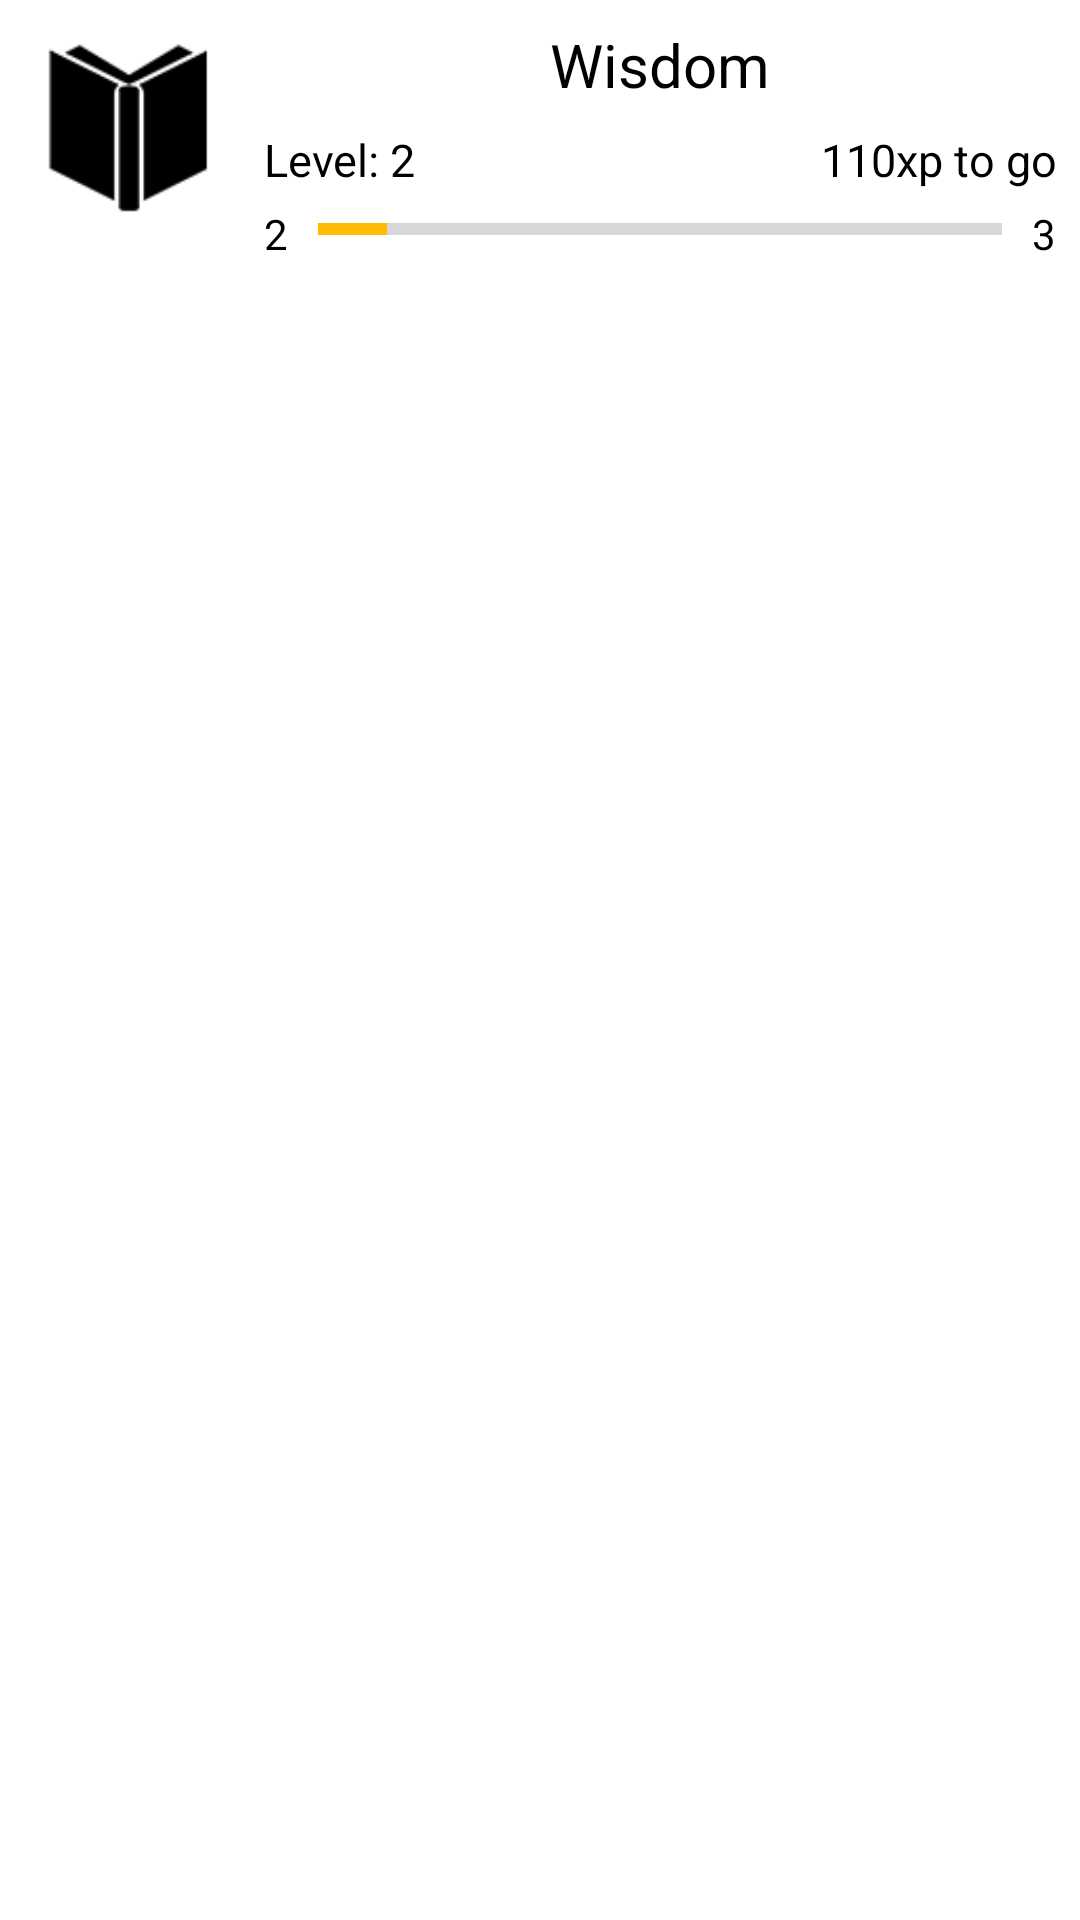

Reconstruct the res/layout file that produces this screen, plus the resources it refers to.
<!-- AndroidManifest.xml: application theme RedTheme -->
<!-- res/layout/skill_closest_to_leveling.xml -->
<?xml version="1.0" encoding="utf-8"?>
   <LinearLayout
    xmlns:android="http://schemas.android.com/apk/res/android"
    android:layout_width="match_parent"
    android:layout_height="wrap_content"
    android:padding="8dp"
    android:background="@color/mainAreaColor"
    android:orientation="horizontal">

    <ImageView
        android:id="@+id/skill_icon_image"
        android:layout_width="70dp"
        android:layout_height="70dp"
        android:src="@drawable/wisdom_icon"/>

    <LinearLayout
        android:layout_width="0dp"
        android:layout_height="wrap_content"
        android:layout_weight="1"
        android:orientation="vertical"
        android:paddingLeft="10dp">

        <TextView
            android:id="@+id/skill_label"
            android:layout_width="match_parent"
            android:layout_height="wrap_content"
            android:gravity="center"
            android:text="Wisdom"
            android:textSize="20dp"
            android:textColor="@color/textColorSecondary"/>
        <LinearLayout
            android:layout_width="match_parent"
            android:layout_height="wrap_content"
            android:orientation="horizontal"
            android:paddingTop="8dp">

            <TextView
                android:id="@+id/level_label"
                android:layout_width="wrap_content"
                android:layout_height="wrap_content"
                android:text="Level: 2"
                android:textSize="15dp"
                android:textColor="@color/textColorSecondary"/>
            <TextView
                android:id="@+id/xp_to_next_level"
                android:layout_width="0dp"
                android:layout_height="wrap_content"
                android:layout_weight="1"
                android:text="110xp to go"
                android:textSize="15dp"
                android:textColor="@color/textColorSecondary"
                android:gravity="end"/>
        </LinearLayout>

        <LinearLayout
            android:layout_width="fill_parent"
            android:layout_height="wrap_content"
            android:paddingTop="5dp">

            <TextView
                android:id="@+id/current_level"
                android:layout_width="wrap_content"
                android:layout_height="wrap_content"
                android:paddingRight="10dp"
                android:text="2"
                android:textColor="@color/textColorSecondary"/>
            <ProgressBar
                android:id="@+id/skill_progress_bar"
                android:layout_width="0dp"
                android:layout_height="wrap_content"
                android:layout_weight="1"
                style="?android:attr/progressBarStyleHorizontal"
                android:progress="10"/>
            <TextView
                android:id="@+id/next_level"
                android:layout_width="wrap_content"
                android:layout_height="wrap_content"
                android:paddingLeft="10dp"
                android:text="3"
                android:textColor="@color/textColorSecondary"/>
        </LinearLayout>

    </LinearLayout>

</LinearLayout>
<!-- resources referenced by this layout -->
<resources>
  <color name="mainAreaColor">#FFFFFF</color>
  <color name="textColorSecondary">#000000</color>
  <!-- drawable wisdom_icon: png bitmap (drawable, 3739 bytes) -->
  <style name="RedTheme" parent="RedTheme.Base">
  
      </style>
  <style name="RedTheme.Base" parent="Theme.AppCompat.Light.DarkActionBar">
          <item name="windowNoTitle">true</item>
          <item name="windowActionBar">false</item>
          <item name="colorPrimary">@color/colorPrimary</item>
          <item name="colorPrimaryDark">@color/colorPrimaryDark</item>
          <item name="colorAccent">@color/colorAccent</item>
      </style>
  <color name="colorPrimary">#BB0000</color>
  <color name="colorPrimaryDark">#880000</color>
  <color name="colorAccent">#FFBB00</color>
</resources>
